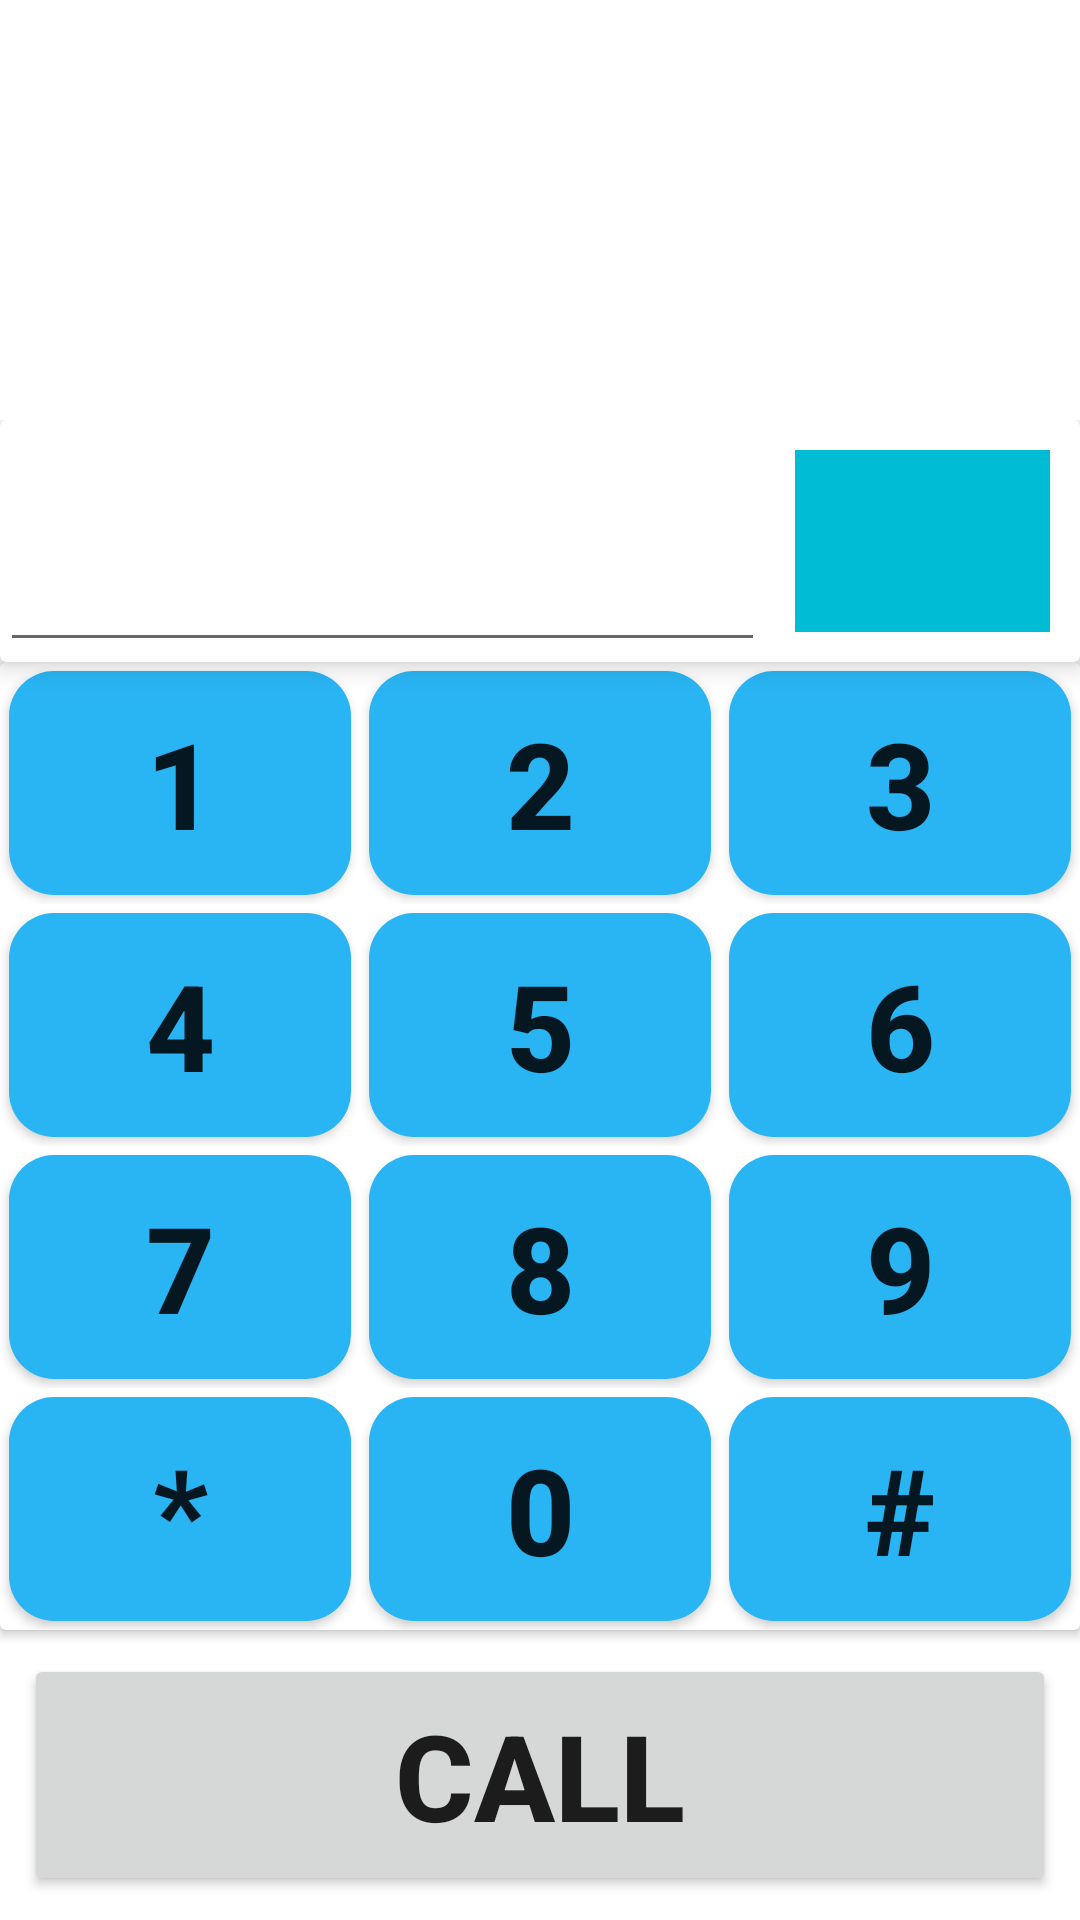

Layout XML and referenced resources for this Android screen:
<!-- AndroidManifest.xml: activity theme MyTheme.BlindVoice -->
<!-- res/layout/activity_phone.xml -->
<?xml version="1.0" encoding="utf-8"?>
<RelativeLayout xmlns:android="http://schemas.android.com/apk/res/android"
    xmlns:app="http://schemas.android.com/apk/res-auto"
    xmlns:tools="http://schemas.android.com/tools"
    android:layout_width="match_parent"
    android:layout_height="match_parent"
    tools:context=".PhoneActivity">

    <LinearLayout
        android:layout_width="match_parent"
        android:layout_height="500dp"
        android:layout_alignParentBottom="true"
        android:orientation="vertical"
        android:weightSum="6">

        <androidx.cardview.widget.CardView
            android:layout_width="match_parent"
            android:layout_height="0dp"
            android:layout_weight="1"
            android:padding="2dp"
            app:cardElevation="5dp">

            <LinearLayout
                android:id="@+id/row_1"
                android:layout_width="match_parent"
                android:layout_height="match_parent"
                android:orientation="horizontal"
                android:weightSum="4">

                <EditText
                    android:id="@+id/editTextPhone2"
                    android:layout_width="0dp"
                    android:layout_height="match_parent"
                    android:layout_weight="3"
                    android:ems="10"
                    android:inputType="phone" />

                <ImageButton
                    android:id="@+id/btnBack"
                    android:layout_margin="10dp"
                    android:layout_width="0dp"
                    android:layout_height="match_parent"
                    android:layout_weight="1"
                    android:background="#00BCD4"
                    android:src="@drawable/ic_bck" />
            </LinearLayout>
        </androidx.cardview.widget.CardView>

        <androidx.cardview.widget.CardView
            android:layout_width="match_parent"
            android:layout_height="0dp"
            android:layout_weight="4">

            <LinearLayout

                android:layout_width="match_parent"
                android:layout_height="match_parent"
                android:orientation="vertical"
                android:weightSum="4">

                <LinearLayout
                    android:layout_width="match_parent"
                    android:layout_height="0dp"
                    android:layout_weight="1">

                    <LinearLayout
                        android:id="@+id/row_2"
                        android:layout_width="match_parent"
                        android:layout_height="match_parent"
                        android:orientation="horizontal"
                        android:weightSum="3">

                        <Button
                            android:id="@+id/btn1"
                            android:layout_width="0dp"
                            android:layout_height="match_parent"
                            android:layout_weight="1"
                            android:background="@drawable/btn_bg"
                            android:layout_margin="3dp"
                            android:text="1"
                            android:textSize="40sp"
                            android:textStyle="bold" />

                        <Button
                            android:id="@+id/btn2"
                            android:layout_width="0dp"
                            android:layout_height="match_parent"
                            android:layout_weight="1"
                            android:background="@drawable/btn_bg"
                            android:text="2"
                            android:layout_margin="3dp"
                            android:textSize="40sp"
                            android:textStyle="bold" />

                        <Button
                            android:id="@+id/btn3"
                            android:layout_width="0dp"
                            android:layout_height="match_parent"
                            android:layout_weight="1"
                            android:layout_margin="3dp"
                            android:background="@drawable/btn_bg"
                            android:text="3"
                            android:textSize="40sp"
                            android:textStyle="bold" />


                    </LinearLayout>

                </LinearLayout>

                <LinearLayout
                    android:layout_width="match_parent"
                    android:layout_height="0dp"
                    android:layout_weight="1">

                    <LinearLayout
                        android:id="@+id/row_3"
                        android:layout_width="match_parent"
                        android:layout_height="match_parent"
                        android:orientation="horizontal"
                        android:weightSum="3">

                        <Button
                            android:id="@+id/btn4"
                            android:layout_width="0dp"
                            android:layout_height="match_parent"
                            android:layout_weight="1"
                            android:background="@drawable/btn_bg"
                            android:text="4"
                            android:layout_margin="3dp"
                            android:textSize="40sp"
                            android:textStyle="bold" />

                        <Button
                            android:id="@+id/btn5"
                            android:layout_width="0dp"
                            android:layout_height="match_parent"
                            android:layout_weight="1"
                            android:layout_margin="3dp"
                            android:background="@drawable/btn_bg"
                            android:text="5"
                            android:textSize="40sp"
                            android:textStyle="bold" />

                        <Button
                            android:id="@+id/btn6"
                            android:layout_width="0dp"
                            android:layout_height="match_parent"
                            android:layout_weight="1"
                            android:background="@drawable/btn_bg"
                            android:text="6"
                            android:layout_margin="3dp"
                            android:textSize="40sp"
                            android:textStyle="bold" />


                    </LinearLayout>

                </LinearLayout>

                <LinearLayout
                    android:id="@+id/row_4"
                    android:layout_width="match_parent"
                    android:layout_height="0dp"
                    android:layout_weight="1">

                    <LinearLayout
                        android:layout_width="match_parent"
                        android:layout_height="match_parent"
                        android:orientation="horizontal"
                        android:weightSum="3">

                        <Button
                            android:id="@+id/btn7"
                            android:layout_width="0dp"
                            android:layout_height="match_parent"
                            android:layout_weight="1"
                            android:background="@drawable/btn_bg"
                            android:text="7"
                            android:layout_margin="3dp"
                            android:textSize="40sp"
                            android:textStyle="bold" />

                        <Button
                            android:id="@+id/btn8"
                            android:layout_width="0dp"
                            android:layout_height="match_parent"
                            android:layout_weight="1"
                            android:background="@drawable/btn_bg"
                            android:text="8"
                            android:layout_margin="3dp"
                            android:textSize="40sp"
                            android:textStyle="bold" />

                        <Button
                            android:id="@+id/btn9"
                            android:layout_width="0dp"
                            android:layout_height="match_parent"
                            android:layout_weight="1"
                            android:background="@drawable/btn_bg"
                            android:text="9"
                            android:layout_margin="3dp"
                            android:textSize="40sp"
                            android:textStyle="bold" />


                    </LinearLayout>

                </LinearLayout>

                <LinearLayout
                    android:layout_width="match_parent"
                    android:layout_height="0dp"
                    android:layout_weight="1">

                    <LinearLayout
                        android:layout_width="match_parent"
                        android:layout_height="match_parent"
                        android:orientation="horizontal"
                        android:weightSum="3">

                        <Button
                            android:id="@+id/btnStar"
                            android:layout_width="0dp"
                            android:layout_height="match_parent"
                            android:layout_weight="1"
                            android:layout_margin="3dp"
                            android:background="@drawable/btn_bg"
                            android:text="*"
                            android:textSize="40sp"
                            android:textStyle="bold" />

                        <Button
                            android:id="@+id/btn0"
                            android:layout_width="0dp"
                            android:layout_height="match_parent"
                            android:layout_weight="1"
                            android:layout_margin="3dp"
                            android:background="@drawable/btn_bg"
                            android:text="0"
                            android:textSize="40sp"
                            android:textStyle="bold" />

                        <Button
                            android:id="@+id/btnHash"
                            android:layout_width="0dp"
                            android:layout_height="match_parent"
                            android:layout_weight="1"
                            android:background="@drawable/btn_bg"
                            android:text="#"
                            android:layout_margin="3dp"
                            android:textSize="40sp"
                            android:textStyle="bold" />


                    </LinearLayout>

                </LinearLayout>

            </LinearLayout>


        </androidx.cardview.widget.CardView>

        <Button
            android:id="@+id/btnCall"
            android:layout_width="match_parent"
            android:layout_height="0dp"
            android:layout_margin="8dp"
            android:layout_weight="1"
            android:text="Call"
            android:textSize="40sp"
            android:textStyle="bold" />


    </LinearLayout>
</RelativeLayout>
<!-- resources referenced by this layout -->
<resources>
  <!-- drawable btn_bg (drawable) -->
  <?xml version="1.0" encoding="utf-8"?>
  <shape xmlns:android="http://schemas.android.com/apk/res/android"
      android:shape="rectangle">
  
      <solid android:color="#29B4F3"/>
  
      <corners
          android:radius="15dp">
  
      </corners>
  
  </shape>
  <style name="MyTheme.BlindVoice" parent="Theme.MaterialComponents.Light.NoActionBar">
          
          <item name="colorPrimary">@color/purple_500</item>
          <item name="colorPrimaryVariant">@color/purple_700</item>
          <item name="colorOnPrimary">@color/white</item>
          
          <item name="colorSecondary">@color/teal_200</item>
          <item name="colorSecondaryVariant">@color/teal_700</item>
          <item name="colorOnSecondary">@color/black</item>
          
          <item name="android:statusBarColor" tools:targetApi="l">?attr/colorPrimaryVariant</item>
          
      </style>
  <!-- not gathered from this repository: default colours our renderer supplied (Android Studio template values) -->
  <color name="purple_500">#FF6200EE</color>
  <color name="purple_700">#FF3700B3</color>
  <color name="teal_200">#FF03DAC5</color>
  <color name="teal_700">#FF018786</color>
  <color name="black">#FF000000</color>
  <color name="white">#FFFFFFFF</color>
</resources>
